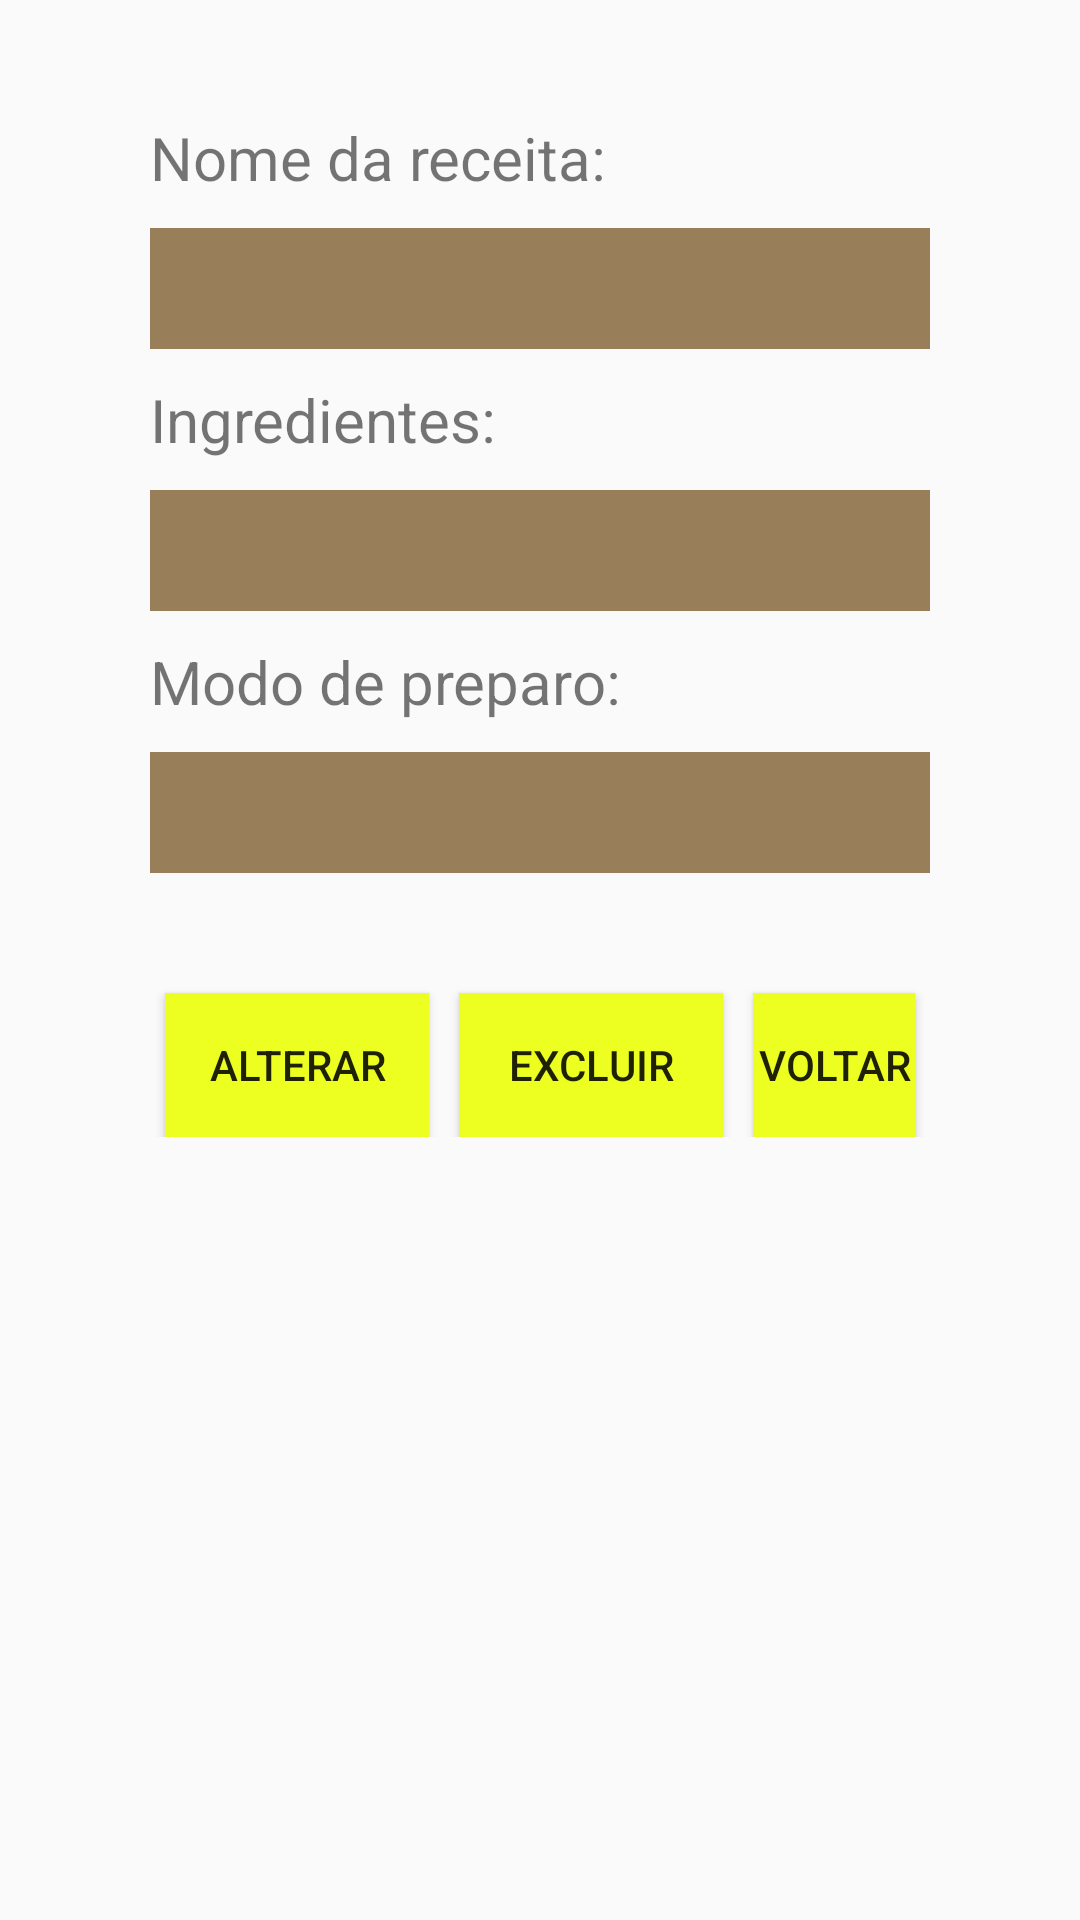

Reconstruct the res/layout file that produces this screen, plus the resources it refers to.
<!-- AndroidManifest.xml: application theme AppTheme -->
<!-- res/layout/view_receita.xml -->
<?xml version="1.0" encoding="utf-8"?>
<ScrollView xmlns:android="http://schemas.android.com/apk/res/android"
    xmlns:app="http://schemas.android.com/apk/res-auto"
    xmlns:tools="http://schemas.android.com/tools"
    android:layout_width="match_parent"
    android:layout_height="match_parent"
    android:fillViewport="false">
<LinearLayout xmlns:android="http://schemas.android.com/apk/res/android"
    android:orientation="vertical"
    android:layout_width="match_parent"
    android:layout_height="match_parent"
    android:background="@drawable/fundo"
    style="@style/margensTela">

    <TextView
        android:layout_width="match_parent"
        android:layout_height="wrap_content"
        android:id="@+id/idReceita" />

    <TextView
        android:layout_width="match_parent"
        android:layout_height="wrap_content"
        android:text="Nome da receita:"
        style="@style/titleTextView"/>

    <TextView
        android:layout_width="match_parent"
        android:layout_height="wrap_content"
        android:id="@+id/nomeReceita"
        style="@style/estiloTextView"/>

    <TextView
        android:layout_width="match_parent"
        android:layout_height="wrap_content"
        android:text="Ingredientes:"
        style="@style/titleTextView"/>

    <TextView
        android:layout_width="match_parent"
        android:layout_height="wrap_content"
        android:id="@+id/ingredientes"
        style="@style/estiloTextView"/>

    <TextView
        android:layout_width="match_parent"
        android:layout_height="wrap_content"
        android:text="Modo de preparo:"
        style="@style/titleTextView"/>

    <TextView
        android:layout_width="match_parent"
        android:layout_height="wrap_content"
        android:id="@+id/preparo"
        style="@style/estiloTextView"/>

    <LinearLayout
        android:layout_width="match_parent"
        android:layout_height="wrap_content"
        android:orientation="horizontal"
        android:layout_gravity="end">
        <Button
            android:layout_width="wrap_content"
            android:layout_height="wrap_content"
            android:text="Alterar"
            android:id="@+id/alterarReceita"
            android:onClick="alterarReceita"
            style="@style/botaoView"/>

        <Button
            android:layout_width="wrap_content"
            android:layout_height="wrap_content"
            android:text="Excluir"
            android:id="@+id/excluirReceita"
            android:onClick="excluirReceita"
            style="@style/botaoView"/>

        <Button
            android:layout_width="wrap_content"
            android:layout_height="wrap_content"
            android:text="Voltar"
            android:id="@+id/voltarInicio"
            android:onClick="voltarInicio"
            style="@style/botaoView"/>
    </LinearLayout>

</LinearLayout>
</ScrollView>
<!-- resources referenced by this layout -->
<resources>
  <style name="botaoView">
          <item name="android:background">@color/corBotao</item>
          <item name="android:layout_marginHorizontal">5dp</item>
          <item name="android:layout_marginTop">30dp</item>
      </style>
  <style name="estiloTextView">
          <item name="android:textSize">15dp</item>
          <item name="android:background">@color/fundoTextView</item>
          <item name="android:padding">10dp</item>
          <item name="android:layout_marginVertical">10dp</item>
      </style>
  <style name="margensTela">
          <item name="android:paddingHorizontal">50dp</item>
          <item name="android:paddingVertical">20dp</item>
      </style>
  <style name="titleTextView">
          <item name="android:textSize">20dp</item>
      </style>
  <style name="AppTheme" parent="Theme.AppCompat.Light.DarkActionBar">
          
          <item name="colorPrimary">@color/colorPrimary</item>
          <item name="colorPrimaryDark">@color/colorPrimaryDark</item>
          <item name="colorAccent">@color/colorAccent</item>
      </style>
  <color name="corBotao">#ECFF21</color>
  <color name="fundoTextView">#997E5A</color>
  <color name="colorPrimary">#FF6A30</color>
  <color name="colorPrimaryDark">#FF242A</color>
  <color name="colorAccent">#401B0C</color>
</resources>
